The GitHub repository zs1314/Smart-grape-platform contains a labelled image folder "grape_data" with 11 categories: Auxerrois grape, Cabernet Franc grape, Cabernet Sauvignon grape, Chardonnay grape, Merlot grape, Muller Thurgau grape, Pinot Noir grape, Riesling grape, Sauvignon Blanc grape, Syrah grape, Tempranillo grape. Examples follow, each with its label.

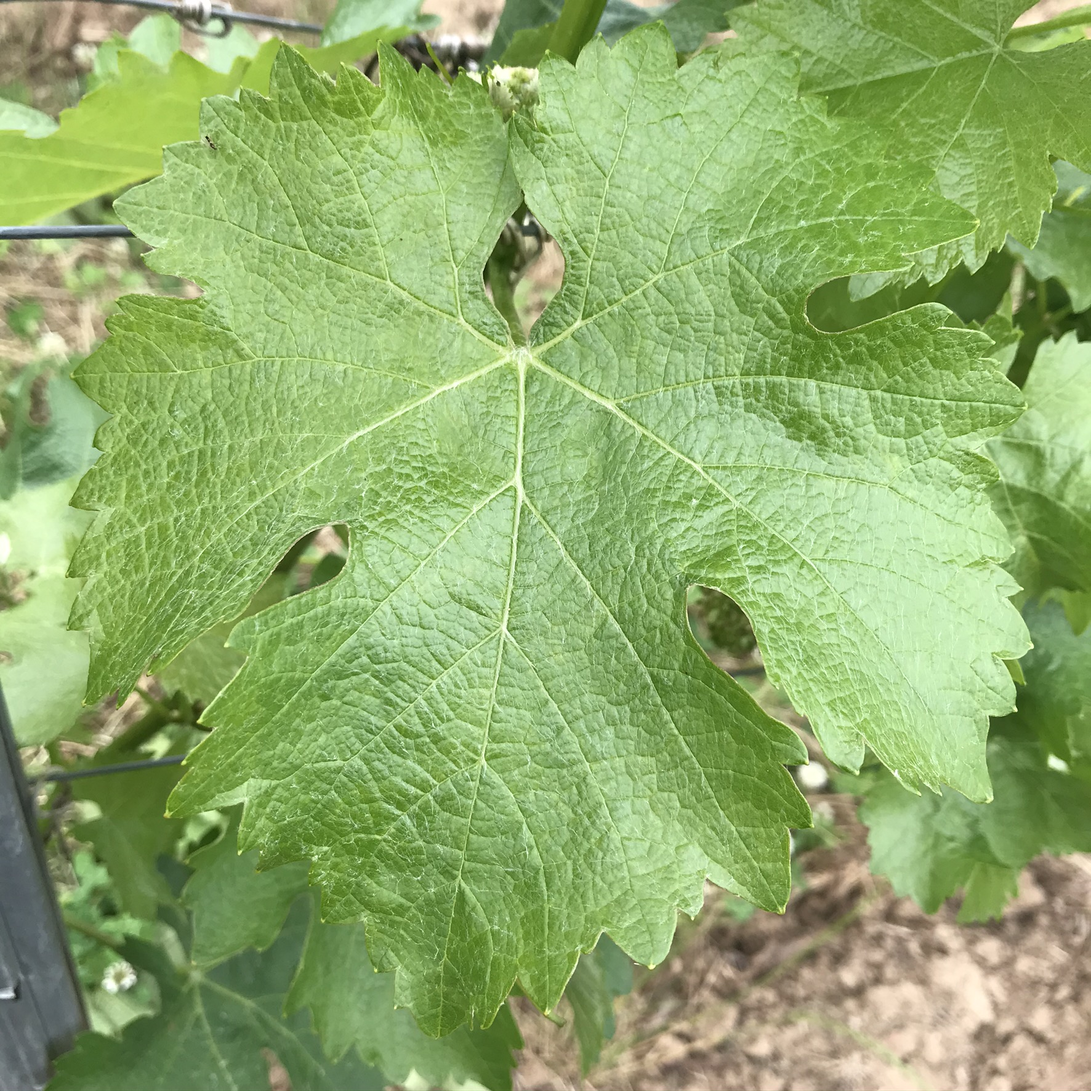
Label: Sauvignon Blanc grape

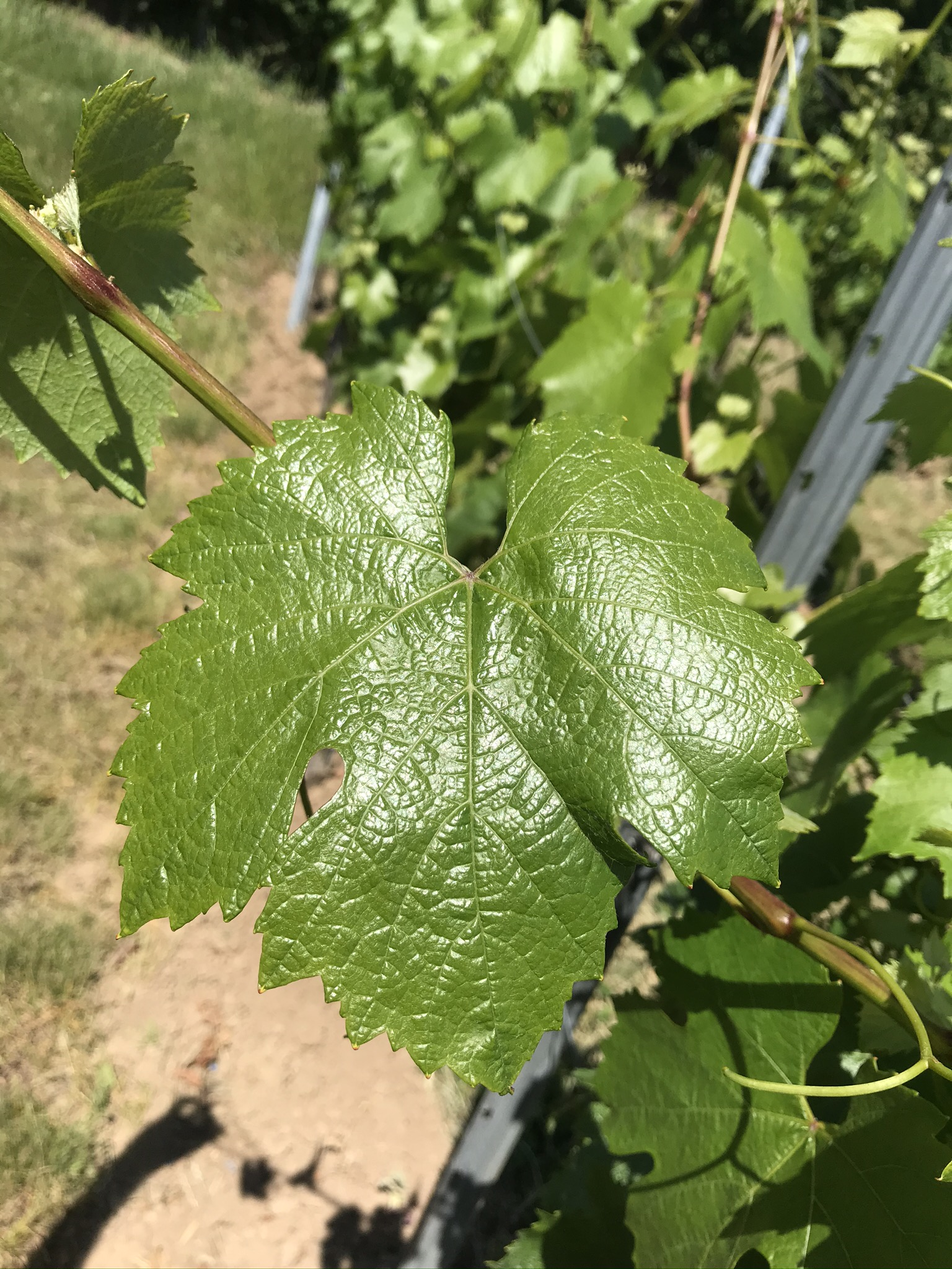
Label: Chardonnay grape

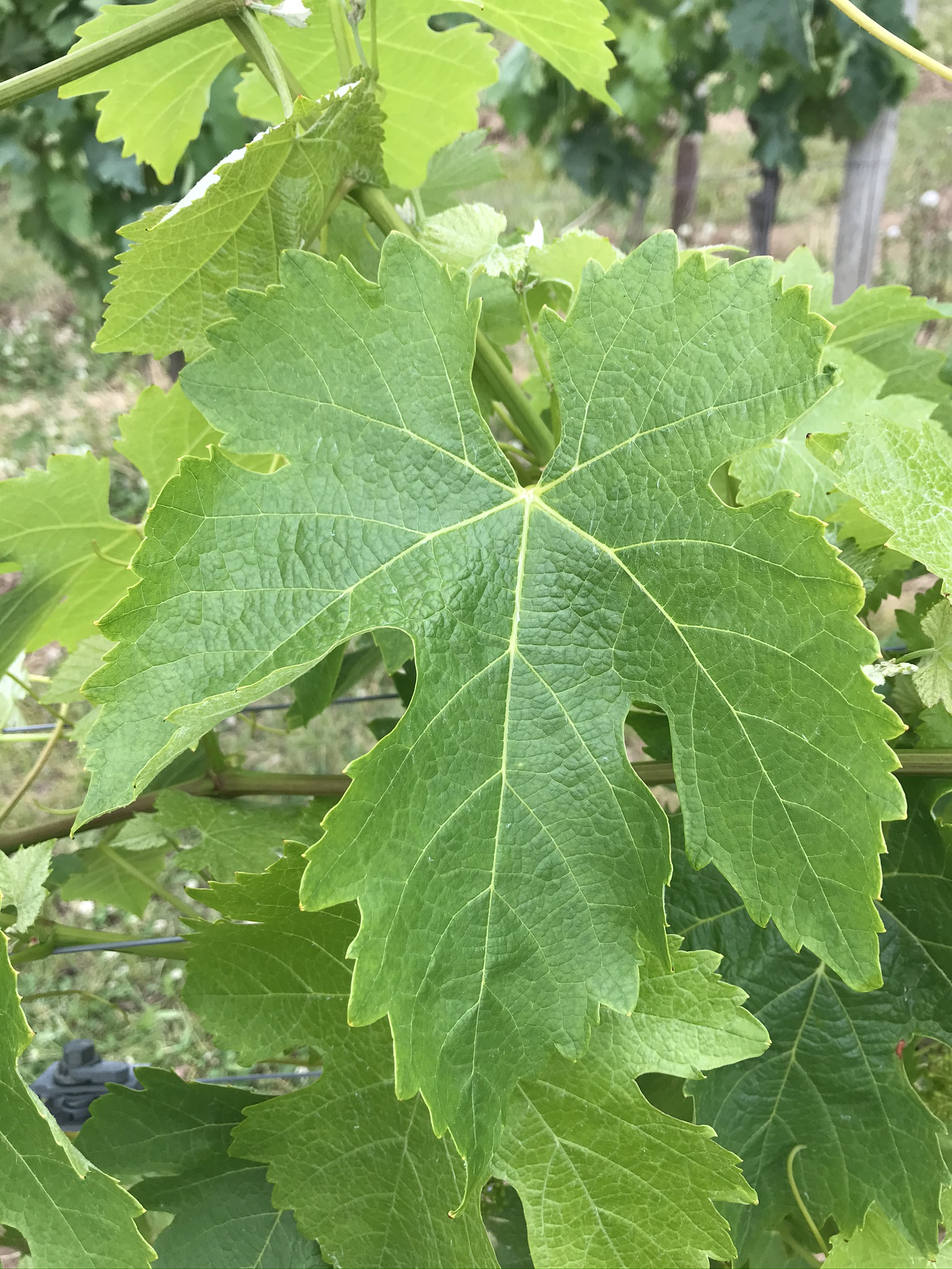
Label: Syrah grape

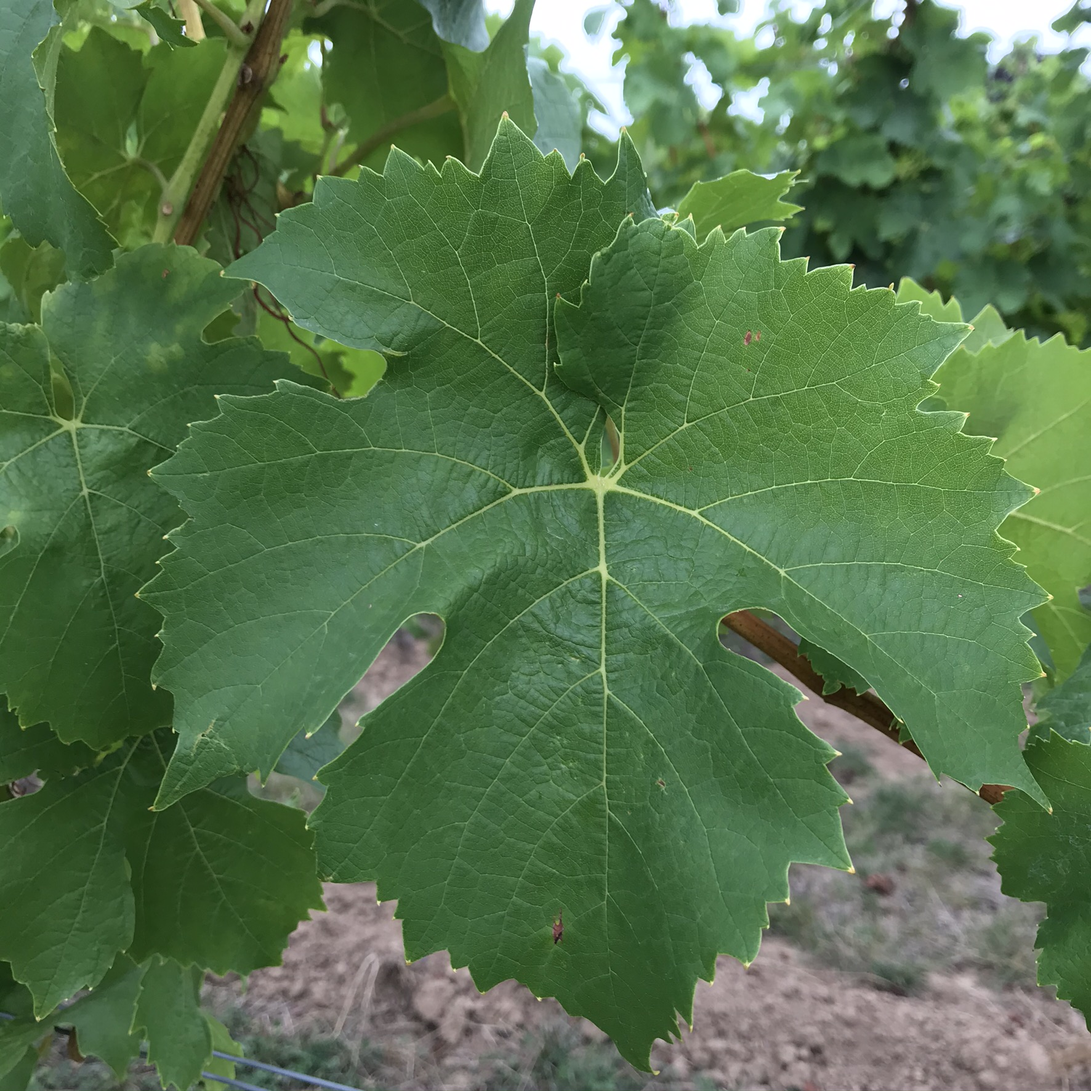
Label: Muller Thurgau grape

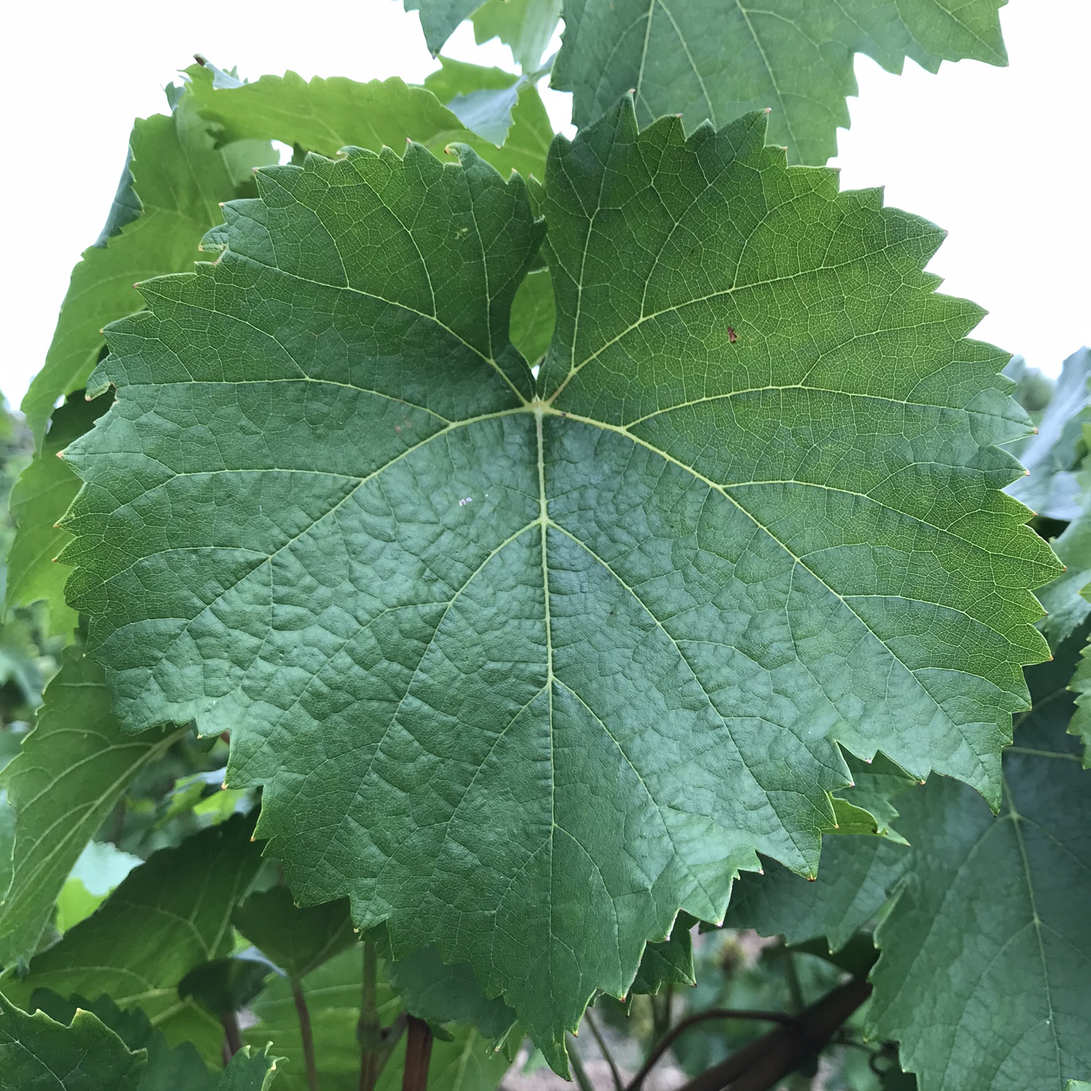
Label: Auxerrois grape

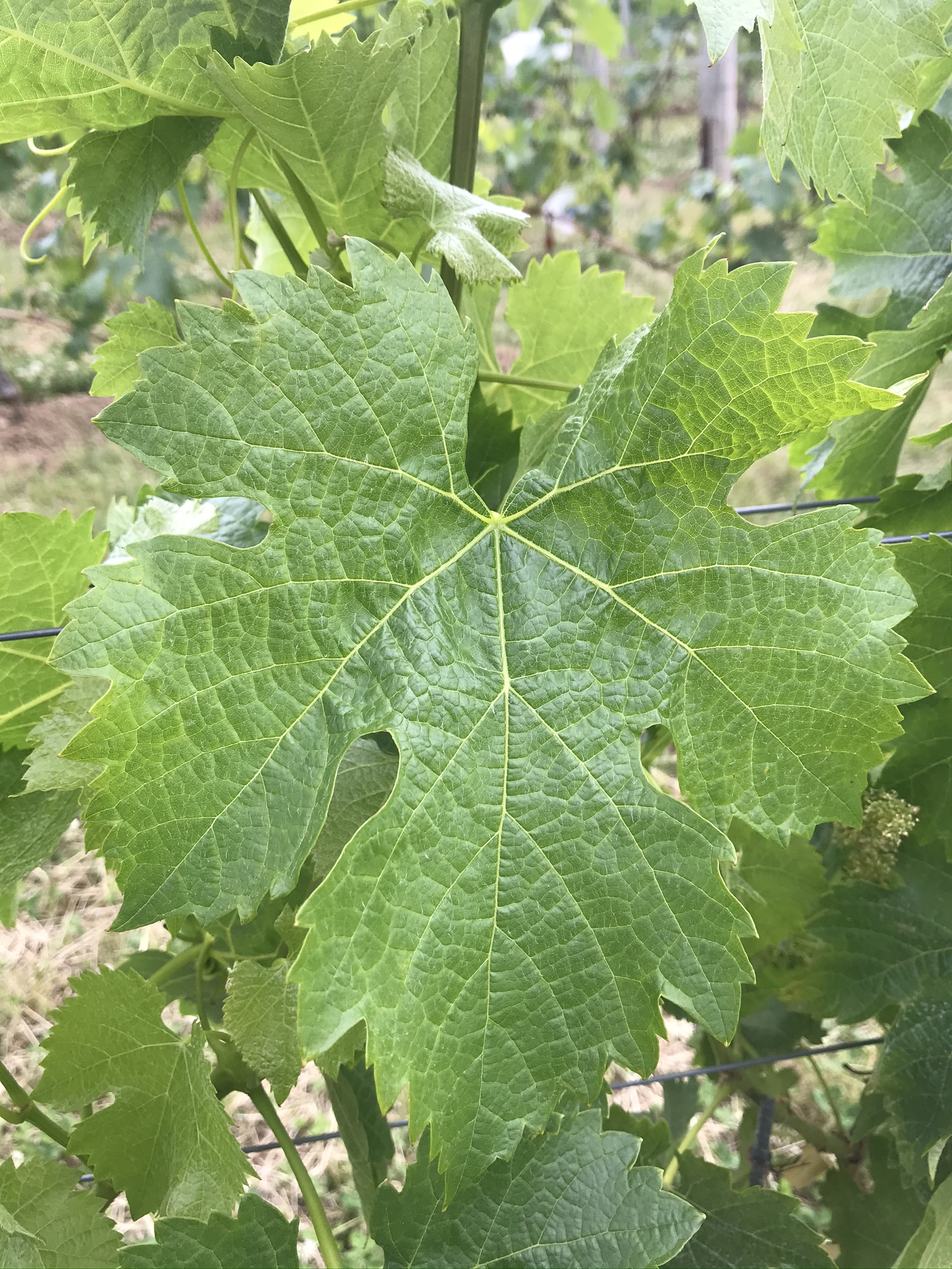
Label: Merlot grape
